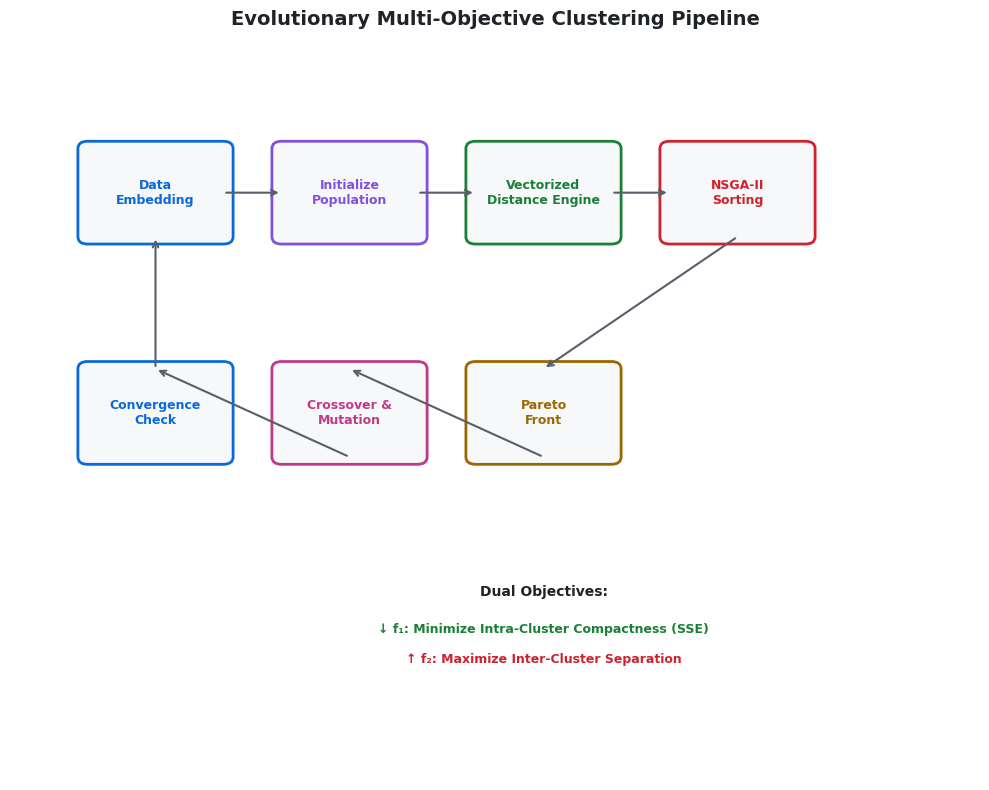
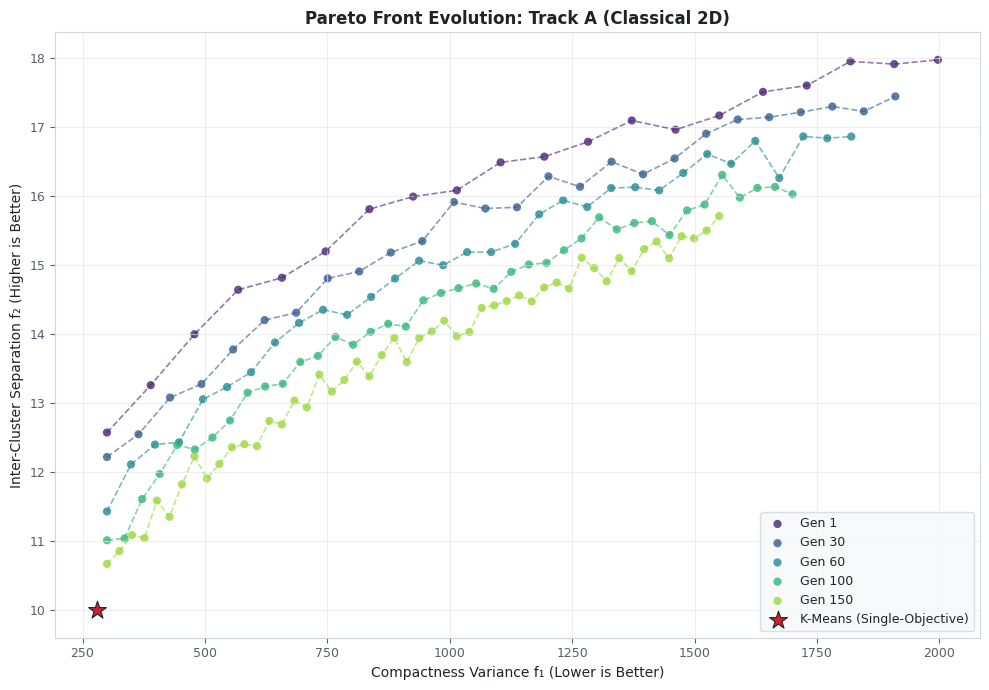
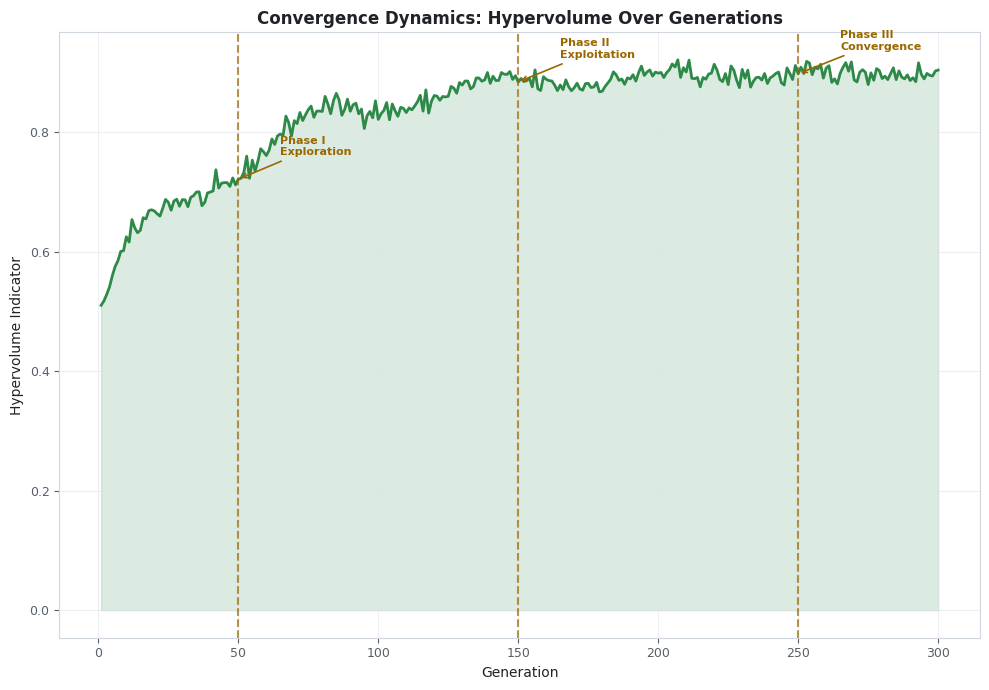
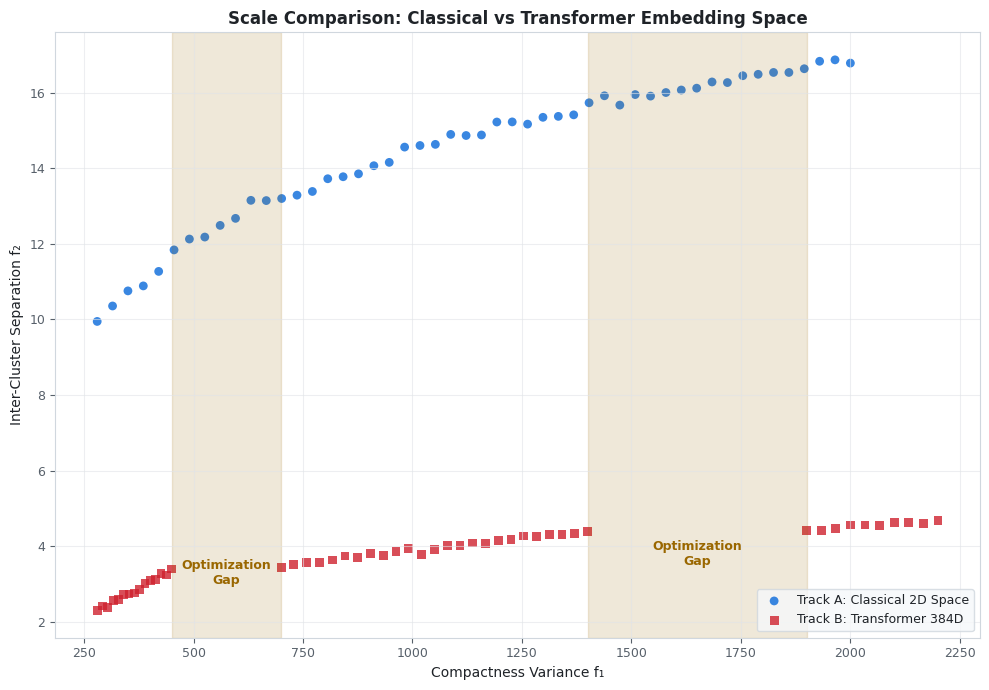
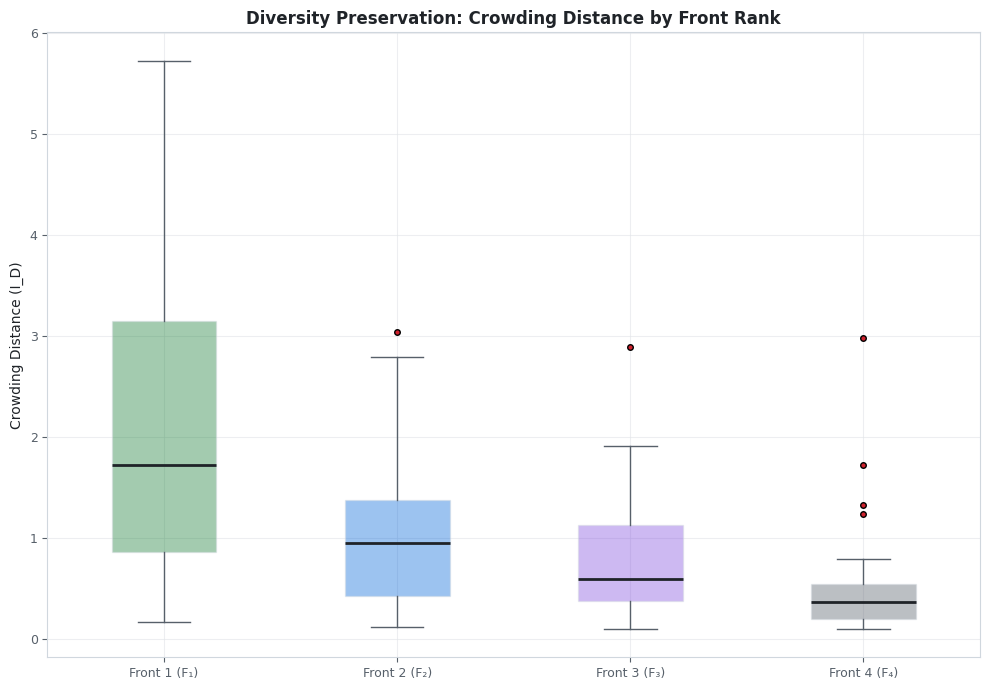
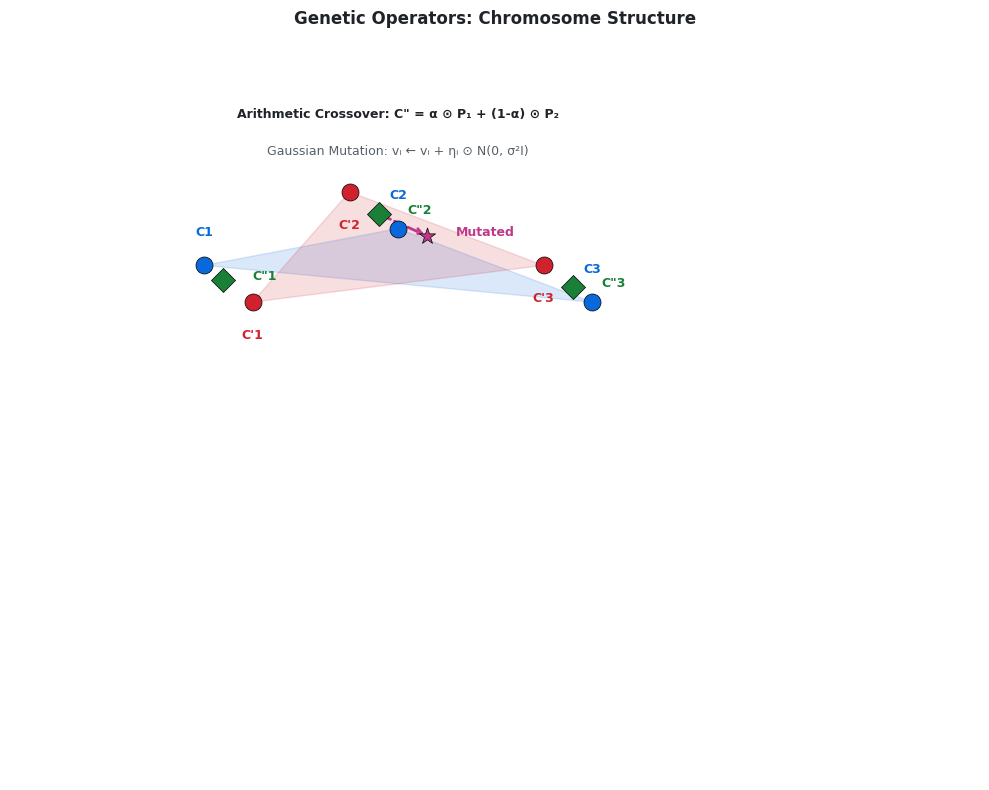
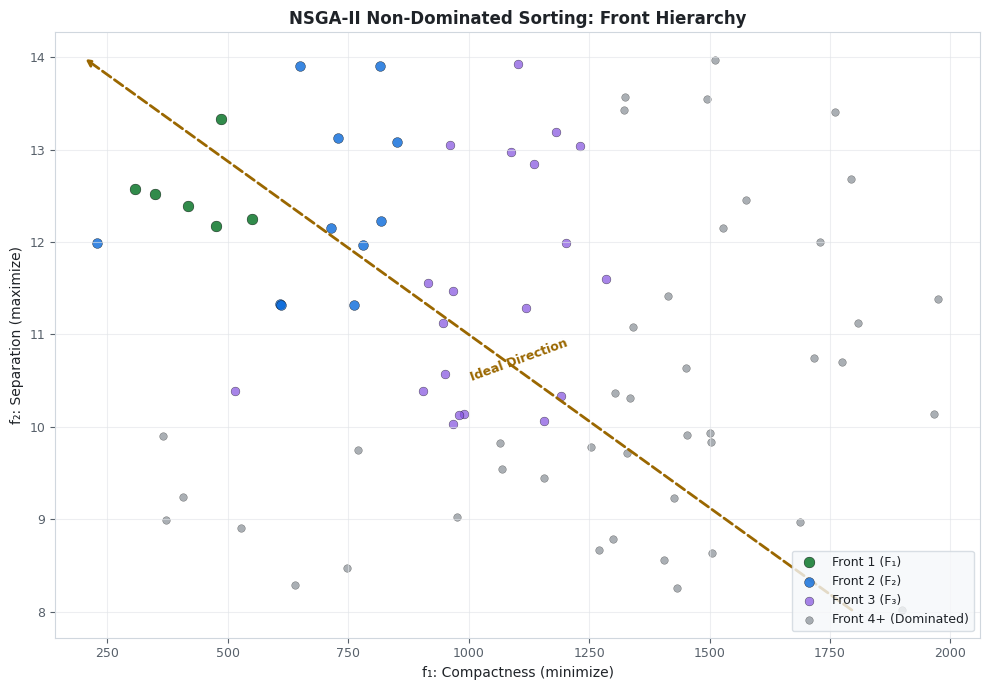
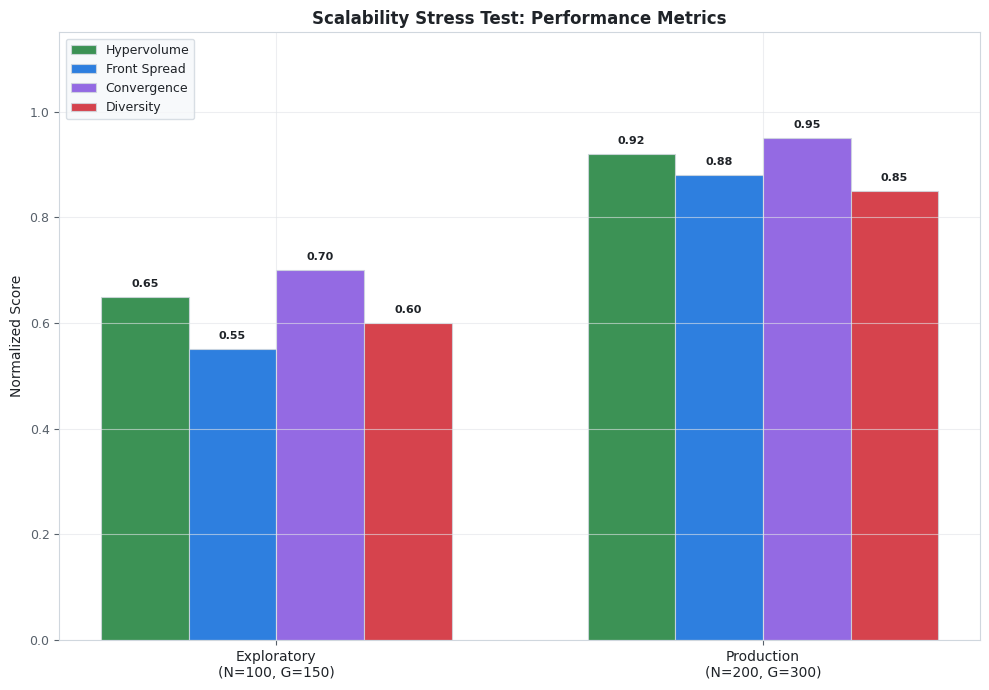
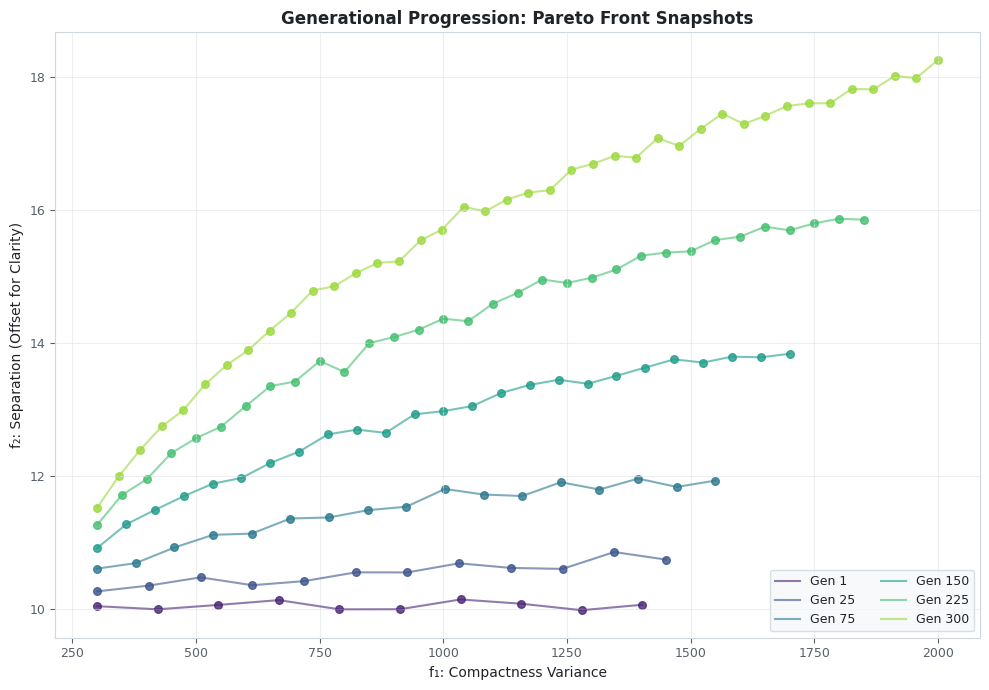
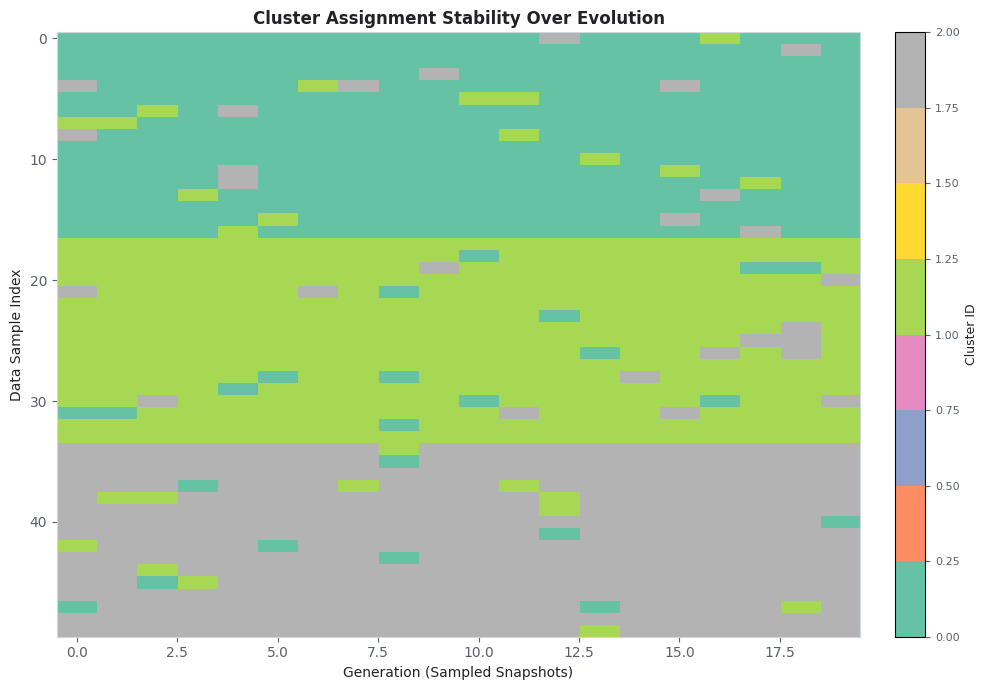
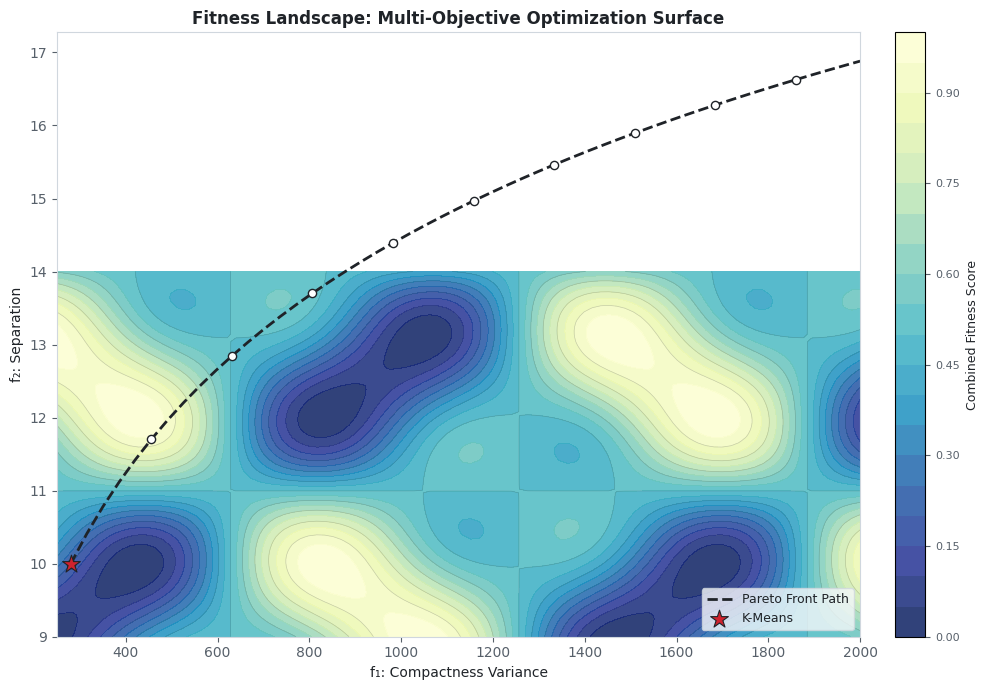
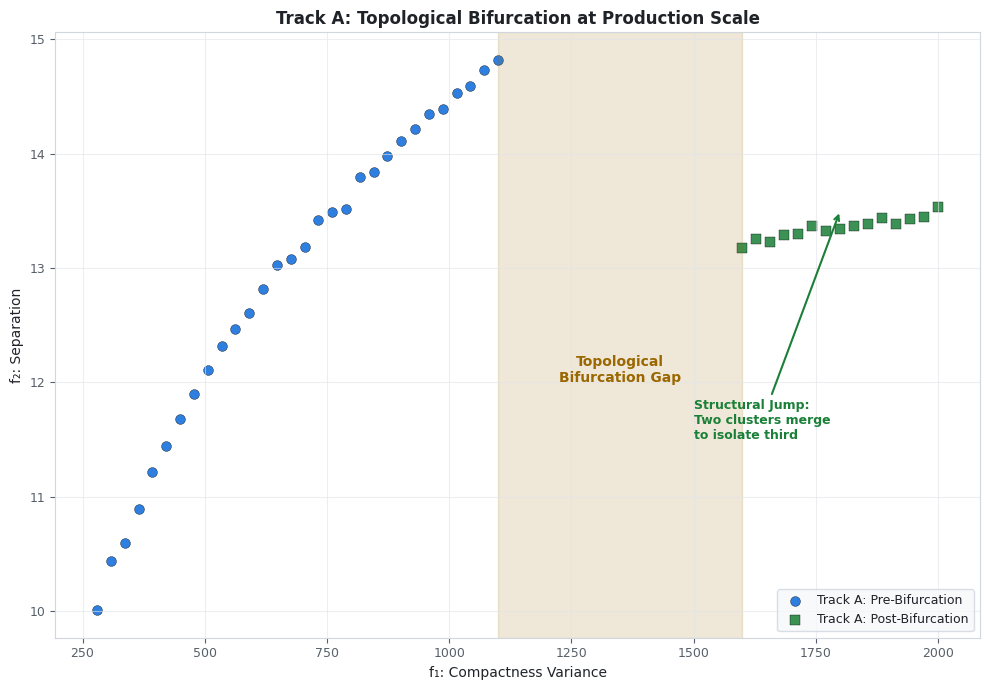
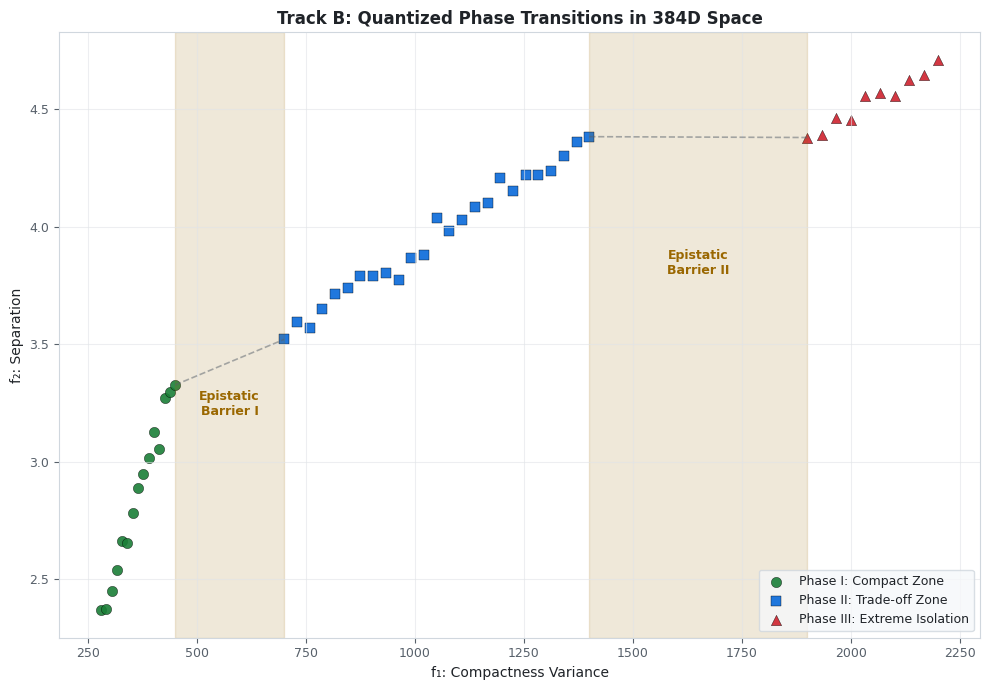
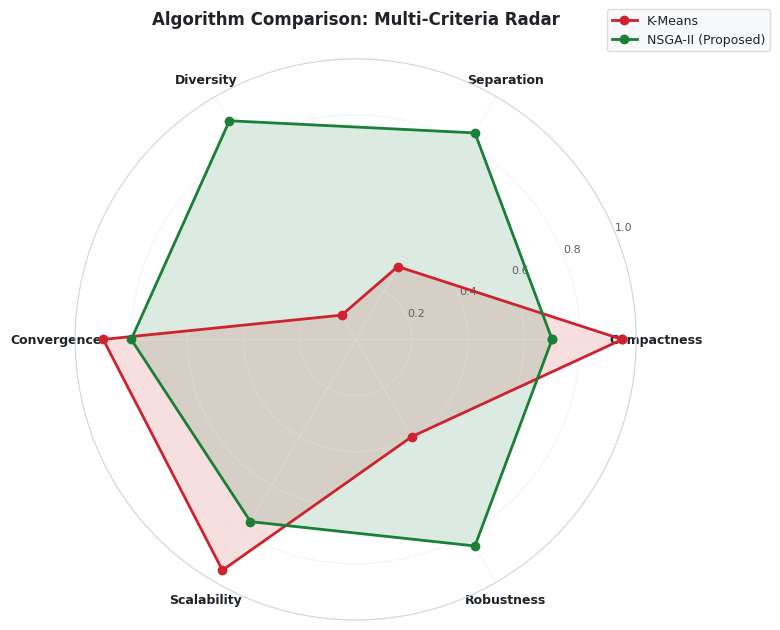

Write Python code to recreate these figures, in order.
import matplotlib.pyplot as plt
import numpy as np
from matplotlib.patches import FancyBboxPatch, Polygon
import os

# Set up global style
plt.style.use('default')

# Color palette optimized for light/white theme
colors = {
    'primary': '#0969da',    # Deep Blue
    'secondary': '#cf222e',  # Crimson Red
    'accent': '#1a7f37',     # Forest Green
    'warning': '#9a6700',    # Dark Gold/Amber
    'purple': '#8250df',     # Vivid Purple
    'pink': '#bf3989',       # Magenta/Pink
    'text': '#1f2328',       # Charcoal Text
    'muted': '#57606a',      # Slate Gray
    'bg': '#ffffff',         # Pure White
    'card': '#f6f8fa',       # Very Light Gray Accent
    'border': '#d0d7de',     # Light Border Gray
    'grid': '#e1e4e8'        # Subtle Grid Line
}

def style_axis(ax):
    """Helper to apply consistent light-mode axis styling."""
    ax.set_facecolor(colors['bg'])
    ax.tick_params(colors=colors['muted'], labelsize=9)
    for spine in ax.spines.values():
        spine.set_color(colors['border'])
    ax.grid(True, alpha=0.6, color=colors['grid'])

# ============================================
# VISUAL 1: Evolutionary Process Flow Diagram
# ============================================
fig1, ax1 = plt.subplots(figsize=(10, 8), facecolor=colors['bg'])
ax1.set_facecolor(colors['bg'])
ax1.set_xlim(0, 10)
ax1.set_ylim(0, 10)
ax1.axis('off')
ax1.set_title('Evolutionary Multi-Objective Clustering Pipeline', 
              color=colors['text'], fontsize=14, fontweight='bold', pad=15)

stages = [
    ('Data\nEmbedding', 1.5, 8, colors['primary']),
    ('Initialize\nPopulation', 3.5, 8, colors['purple']),
    ('Vectorized\nDistance Engine', 5.5, 8, colors['accent']),
    ('NSGA-II\nSorting', 7.5, 8, colors['secondary']),
    ('Pareto\nFront', 5.5, 5, colors['warning']),
    ('Crossover &\nMutation', 3.5, 5, colors['pink']),
    ('Convergence\nCheck', 1.5, 5, colors['primary']),
]

for label, x, y, color in stages:
    box = FancyBboxPatch((x-0.7, y-0.6), 1.4, 1.2,
                         boxstyle="round,pad=0.1", 
                         facecolor=colors['card'], alpha=1.0,
                         edgecolor=color, linewidth=2)
    ax1.add_patch(box)
    ax1.text(x, y, label, ha='center', va='center', 
             color=color, fontsize=9, fontweight='bold')

arrows = [(2.2, 8, 2.8, 8), (4.2, 8, 4.8, 8), (6.2, 8, 6.8, 8),
          (7.5, 7.4, 5.5, 5.6), (5.5, 4.4, 3.5, 5.6), (3.5, 4.4, 1.5, 5.6),
          (1.5, 5.6, 1.5, 7.4)]
for x1, y1, x2, y2 in arrows:
    ax1.annotate('', xy=(x2, y2), xytext=(x1, y1),
                arrowprops=dict(arrowstyle='->', color=colors['muted'], lw=1.5))

ax1.text(5.5, 2.5, 'Dual Objectives:', ha='center', color=colors['text'], 
         fontsize=10, fontweight='bold')
ax1.text(5.5, 2.0, '↓ f₁: Minimize Intra-Cluster Compactness (SSE)', 
         ha='center', color=colors['accent'], fontsize=9, fontweight='bold')
ax1.text(5.5, 1.6, '↑ f₂: Maximize Inter-Cluster Separation', 
         ha='center', color=colors['secondary'], fontsize=9, fontweight='bold')

plt.tight_layout()
plt.savefig('visual1_pipeline.png', dpi=300, bbox_inches='tight', facecolor=colors['bg'])
plt.close()

# ============================================
# VISUAL 2: Pareto Front Evolution
# ============================================
fig2, ax2 = plt.subplots(figsize=(10, 7), facecolor=colors['bg'])
style_axis(ax2)

np.random.seed(42)
generations = [1, 30, 60, 100, 150]
gen_colors = plt.cm.viridis(np.linspace(0.1, 0.85, len(generations)))

for idx, gen in enumerate(generations):
    n_points = 20 + gen // 5
    f1 = np.linspace(300, 2000 - gen*3, n_points)
    f2_base = 10 + 3 * np.log(f1/300) + np.random.normal(0, 0.15, n_points)
    f2 = f2_base + (5 - idx) * 0.5
    
    ax2.scatter(f1, f2, c=[gen_colors[idx]], s=35, alpha=0.8, 
              label=f'Gen {gen}', edgecolors='none')
    sort_idx = np.argsort(f1)
    ax2.plot(f1[sort_idx], f2[sort_idx], '--', color=gen_colors[idx], alpha=0.6, lw=1.2)

ax2.scatter([280], [10.0], c=colors['secondary'], s=180, marker='*', zorder=10, 
          label='K-Means (Single-Objective)', edgecolors=colors['text'], linewidth=0.8)

ax2.set_xlabel('Compactness Variance f₁ (Lower is Better)', color=colors['text'], fontsize=10)
ax2.set_ylabel('Inter-Cluster Separation f₂ (Higher is Better)', color=colors['text'], fontsize=10)
ax2.set_title('Pareto Front Evolution: Track A (Classical 2D)', 
              color=colors['text'], fontsize=12, fontweight='bold')
ax2.legend(loc='lower right', facecolor=colors['card'], edgecolor=colors['border'],
          labelcolor=colors['text'], fontsize=9)

plt.tight_layout()
plt.savefig('visual2_pareto_evolution.png', dpi=300, bbox_inches='tight', facecolor=colors['bg'])
plt.close()

# ============================================
# VISUAL 3: Hypervolume Progress
# ============================================
fig3, ax3 = plt.subplots(figsize=(10, 7), facecolor=colors['bg'])
style_axis(ax3)

gens = np.arange(1, 301)
hypervolume = 0.5 + 0.4 * (1 - np.exp(-gens/50)) + 0.05 * np.sin(gens/10) * np.exp(-gens/100)
hypervolume += np.random.normal(0, 0.01, len(gens))

ax3.plot(gens, hypervolume, color=colors['accent'], lw=2, alpha=0.9)
ax3.fill_between(gens, hypervolume, alpha=0.15, color=colors['accent'])

phase_points = [(50, hypervolume[49], 'Phase I\nExploration'),
                (150, hypervolume[149], 'Phase II\nExploitation'),
                (250, hypervolume[249], 'Phase III\nConvergence')]

for x, y, label in phase_points:
    ax3.axvline(x=x, color=colors['warning'], linestyle='--', alpha=0.7)
    ax3.annotate(label, xy=(x, y), xytext=(x+15, y+0.04),
                color=colors['warning'], fontsize=8, fontweight='bold',
                arrowprops=dict(arrowstyle='->', color=colors['warning'], lw=1.2))

ax3.set_xlabel('Generation', color=colors['text'], fontsize=10)
ax3.set_ylabel('Hypervolume Indicator', color=colors['text'], fontsize=10)
ax3.set_title('Convergence Dynamics: Hypervolume Over Generations', 
              color=colors['text'], fontsize=12, fontweight='bold')

plt.tight_layout()
plt.savefig('visual3_hypervolume_convergence.png', dpi=300, bbox_inches='tight', facecolor=colors['bg'])
plt.close()

# ============================================
# VISUAL 4: Track Comparison (2D vs 384D)
# ============================================
fig4, ax4 = plt.subplots(figsize=(10, 7), facecolor=colors['bg'])
style_axis(ax4)

f1_a = np.linspace(280, 2000, 50)
f2_a = 10 + 3.5 * np.log(f1_a/280) + np.random.normal(0, 0.1, 50)

f1_b = np.concatenate([
    np.linspace(280, 450, 15),
    np.linspace(700, 1400, 25),
    np.linspace(1900, 2200, 10)
])
f2_b = np.concatenate([
    2.3 + 1.1 * np.linspace(0, 1, 15) + np.random.normal(0, 0.05, 15),
    3.5 + 0.9 * np.linspace(0, 1, 25) + np.random.normal(0, 0.05, 25),
    4.4 + 0.3 * np.linspace(0, 1, 10) + np.random.normal(0, 0.03, 10)
])

ax4.scatter(f1_a, f2_a, c=colors['primary'], s=40, alpha=0.8, 
           label='Track A: Classical 2D Space', edgecolors='none')
ax4.scatter(f1_b, f2_b, c=colors['secondary'], s=40, alpha=0.8, 
           label='Track B: Transformer 384D', edgecolors='none', marker='s')

ax4.axvspan(450, 700, alpha=0.15, color=colors['warning'])
ax4.axvspan(1400, 1900, alpha=0.15, color=colors['warning'])
ax4.text(575, 3.0, 'Optimization\nGap', ha='center', color=colors['warning'], 
         fontsize=9, fontweight='bold')
ax4.text(1650, 3.5, 'Optimization\nGap', ha='center', color=colors['warning'], 
         fontsize=9, fontweight='bold')

ax4.set_xlabel('Compactness Variance f₁', color=colors['text'], fontsize=10)
ax4.set_ylabel('Inter-Cluster Separation f₂', color=colors['text'], fontsize=10)
ax4.set_title('Scale Comparison: Classical vs Transformer Embedding Space', 
              color=colors['text'], fontsize=12, fontweight='bold')
ax4.legend(loc='lower right', facecolor=colors['card'], edgecolor=colors['border'],
          labelcolor=colors['text'], fontsize=9)

plt.tight_layout()
plt.savefig('visual4_space_scale_comparison.png', dpi=300, bbox_inches='tight', facecolor=colors['bg'])
plt.close()

# ============================================
# VISUAL 5: Crowding Distance Distribution
# ============================================
fig5, ax5 = plt.subplots(figsize=(10, 7), facecolor=colors['bg'])
style_axis(ax5)
ax5.grid(True, alpha=0.6, color=colors['grid'], axis='y')

fronts_data = []
front_labels = ['Front 1 (F₁)', 'Front 2 (F₂)', 'Front 3 (F₃)', 'Front 4 (F₄)']
front_colors = [colors['accent'], colors['primary'], colors['purple'], colors['muted']]

for i in range(4):
    cd = np.random.exponential(scale=2/(i+1), size=30) + 0.1
    fronts_data.append(cd)

bp = ax5.boxplot(fronts_data, labels=front_labels, patch_artist=True,
                boxprops=dict(color=colors['border']),
                medianprops=dict(color=colors['text'], lw=2),
                whiskerprops=dict(color=colors['muted']),
                capprops=dict(color=colors['muted']),
                flierprops=dict(markerfacecolor=colors['secondary'], marker='o', markersize=4))

for patch, color in zip(bp['boxes'], front_colors):
    patch.set_facecolor(color)
    patch.set_alpha(0.4)

ax5.set_ylabel('Crowding Distance (I_D)', color=colors['text'], fontsize=10)
ax5.set_title('Diversity Preservation: Crowding Distance by Front Rank', 
              color=colors['text'], fontsize=12, fontweight='bold')

plt.tight_layout()
plt.savefig('visual5_crowding_distance.png', dpi=300, bbox_inches='tight', facecolor=colors['bg'])
plt.close()

# ============================================
# VISUAL 6: Chromosome Representation & Operators
# ============================================
fig6, ax6 = plt.subplots(figsize=(10, 8), facecolor=colors['bg'])
ax6.set_facecolor(colors['bg'])
ax6.set_xlim(0, 10)
ax6.set_ylim(0, 10)
ax6.axis('off')
ax6.set_title('Genetic Operators: Chromosome Structure', 
              color=colors['text'], fontsize=12, fontweight='bold', pad=15)

parent1 = np.array([[2, 7], [4, 7.5], [6, 6.5]])
parent2 = np.array([[2.5, 6.5], [3.5, 8], [5.5, 7]])

for i, (p1, p2) in enumerate(zip(parent1, parent2)):
    ax6.scatter(*p1, c=colors['primary'], s=150, zorder=5, edgecolors='black', linewidth=0.5)
    ax6.scatter(*p2, c=colors['secondary'], s=150, zorder=5, edgecolors='black', linewidth=0.5)
    ax6.text(p1[0], p1[1]+0.4, f'C{i+1}', ha='center', color=colors['primary'], fontsize=9, fontweight='bold')
    ax6.text(p2[0], p2[1]-0.5, f"C'{i+1}", ha='center', color=colors['secondary'], fontsize=9, fontweight='bold')

alpha = 0.6
child = alpha * parent1 + (1-alpha) * parent2
for i, c in enumerate(child):
    ax6.scatter(*c, c=colors['accent'], s=150, zorder=5, marker='D', edgecolors='black', linewidth=0.5)
    ax6.text(c[0]+0.3, c[1], f'C"{i+1}', color=colors['accent'], fontsize=9, fontweight='bold')

mutated = child[1] + np.array([0.5, -0.3])
ax6.annotate('', xy=mutated, xytext=child[1],
            arrowprops=dict(arrowstyle='->', color=colors['pink'], lw=2, ls='--'))
ax6.scatter(*mutated, c=colors['pink'], s=150, zorder=5, marker='*', edgecolors='black', linewidth=0.5)
ax6.text(mutated[0]+0.3, mutated[1], 'Mutated', color=colors['pink'], fontsize=9, fontweight='bold')

ax6.text(4, 9, 'Arithmetic Crossover: C" = α ⊙ P₁ + (1-α) ⊙ P₂', 
         ha='center', color=colors['text'], fontsize=9, fontweight='bold')
ax6.text(4, 8.5, 'Gaussian Mutation: vᵢ ← vᵢ + ηᵢ ⊙ N(0, σ²I)', 
         ha='center', color=colors['muted'], fontsize=9)

hull1 = Polygon(parent1[[0,1,2]], alpha=0.15, facecolor=colors['primary'], edgecolor=colors['primary'])
hull2 = Polygon(parent2[[0,1,2]], alpha=0.15, facecolor=colors['secondary'], edgecolor=colors['secondary'])
ax6.add_patch(hull1)
ax6.add_patch(hull2)

plt.tight_layout()
plt.savefig('visual6_chromosome_operators.png', dpi=300, bbox_inches='tight', facecolor=colors['bg'])
plt.close()

# ============================================
# VISUAL 7: Non-Dominated Sorting
# ============================================
fig7, ax7 = plt.subplots(figsize=(10, 7), facecolor=colors['bg'])
style_axis(ax7)

np.random.seed(123)
n_pop = 80
f1_pop = np.random.uniform(200, 2000, n_pop)
f2_pop = np.random.uniform(8, 14, n_pop)

front1_mask = (f1_pop < 600) & (f2_pop > 12)
front2_mask = (f1_pop < 900) & (f2_pop > 11) & ~front1_mask
front3_mask = (f1_pop < 1300) & (f2_pop > 10) & ~(front1_mask | front2_mask)
front4_mask = ~(front1_mask | front2_mask | front3_mask)

ax7.scatter(f1_pop[front1_mask], f2_pop[front1_mask], c=colors['accent'], s=60, 
           label='Front 1 (F₁)', alpha=0.9, edgecolors='black', linewidth=0.3)
ax7.scatter(f1_pop[front2_mask], f2_pop[front2_mask], c=colors['primary'], s=50, 
           label='Front 2 (F₂)', alpha=0.8, edgecolors='black', linewidth=0.3)
ax7.scatter(f1_pop[front3_mask], f2_pop[front3_mask], c=colors['purple'], s=40, 
           label='Front 3 (F₃)', alpha=0.7, edgecolors='black', linewidth=0.3)
ax7.scatter(f1_pop[front4_mask], f2_pop[front4_mask], c=colors['muted'], s=30, 
           label='Front 4+ (Dominated)', alpha=0.5, edgecolors='black', linewidth=0.3)

ax7.annotate('', xy=(200, 14), xytext=(1800, 8),
            arrowprops=dict(arrowstyle='->', color=colors['warning'], lw=2, ls='--'))
ax7.text(1000, 10.5, 'Ideal Direction', color=colors['warning'], fontsize=9, 
         rotation=20, fontweight='bold')

ax7.set_xlabel('f₁: Compactness (minimize)', color=colors['text'], fontsize=10)
ax7.set_ylabel('f₂: Separation (maximize)', color=colors['text'], fontsize=10)
ax7.set_title('NSGA-II Non-Dominated Sorting: Front Hierarchy', 
              color=colors['text'], fontsize=12, fontweight='bold')
ax7.legend(loc='lower right', facecolor=colors['card'], edgecolor=colors['border'],
          labelcolor=colors['text'], fontsize=9)

plt.tight_layout()
plt.savefig('visual7_nondominated_sorting.png', dpi=300, bbox_inches='tight', facecolor=colors['bg'])
plt.close()

# ============================================
# VISUAL 8: Scalability Stress Test
# ============================================
fig8, ax8 = plt.subplots(figsize=(10, 7), facecolor=colors['bg'])
style_axis(ax8)
ax8.grid(True, alpha=0.6, color=colors['grid'], axis='y')

scenarios = ['Exploratory\n(N=100, G=150)', 'Production\n(N=200, G=300)']
x_pos = np.arange(len(scenarios))
width = 0.18

metrics = {
    'Hypervolume': ([0.65, 0.92], colors['accent']),
    'Front Spread': ([0.55, 0.88], colors['primary']),
    'Convergence': ([0.70, 0.95], colors['purple']),
    'Diversity': ([0.60, 0.85], colors['secondary'])
}

for i, (metric, (values, color)) in enumerate(metrics.items()):
    offset = (i - 1.5) * width
    bars = ax8.bar(x_pos + offset, values, width, label=metric, 
                   color=color, alpha=0.85, edgecolor=colors['border'], linewidth=0.8)
    for bar, val in zip(bars, values):
        ax8.text(bar.get_x() + bar.get_width()/2, bar.get_height() + 0.015,
                f'{val:.2f}', ha='center', va='bottom', color=colors['text'], fontsize=8, fontweight='bold')

ax8.set_xticks(x_pos)
ax8.set_xticklabels(scenarios, color=colors['text'], fontsize=10)
ax8.set_ylabel('Normalized Score', color=colors['text'], fontsize=10)
ax8.set_title('Scalability Stress Test: Performance Metrics', 
              color=colors['text'], fontsize=12, fontweight='bold')
ax8.legend(loc='upper left', facecolor=colors['card'], edgecolor=colors['border'],
          labelcolor=colors['text'], fontsize=9)
ax8.set_ylim(0, 1.15)

plt.tight_layout()
plt.savefig('visual8_scalability_metrics.png', dpi=300, bbox_inches='tight', facecolor=colors['bg'])
plt.close()

print("All 8 individual plots successfully created and saved in white theme:")
print("- visual1_pipeline.png")
print("- visual2_pareto_evolution.png")
print("- visual3_hypervolume_convergence.png")
print("- visual4_space_scale_comparison.png")
print("- visual5_crowding_distance.png")
print("- visual6_chromosome_operators.png")
import matplotlib.pyplot as plt
import numpy as np

# Set global style
plt.style.use('default')

# Color palette optimized for light/white theme
colors = {
    'primary': '#0969da',    # Deep Blue
    'secondary': '#cf222e',  # Crimson Red
    'accent': '#1a7f37',     # Forest Green
    'warning': '#9a6700',    # Dark Amber/Gold
    'purple': '#8250df',     # Vivid Purple
    'pink': '#bf3989',       # Magenta/Pink
    'text': '#1f2328',       # Charcoal Text
    'muted': '#57606a',      # Slate Gray
    'bg': '#ffffff',         # Pure White
    'card': '#f6f8fa',       # Very Light Gray Accent
    'border': '#d0d7de',     # Light Gray Border
    'grid': '#e1e4e8'        # Gridline Gray
}

def style_axis(ax):
    """Helper function for consistent light-theme axis styling."""
    ax.set_facecolor(colors['bg'])
    ax.tick_params(colors=colors['muted'], labelsize=9)
    for spine in ax.spines.values():
        spine.set_color(colors['border'])
    ax.grid(True, alpha=0.6, color=colors['grid'])

# ============================================
# VISUAL 9: Generation Progression Snapshots
# ============================================
fig9, ax9 = plt.subplots(figsize=(10, 7), facecolor=colors['bg'])
style_axis(ax9)

snapshot_gens = [1, 25, 75, 150, 225, 300]
colors_snap = plt.cm.viridis(np.linspace(0.1, 0.85, len(snapshot_gens)))

np.random.seed(42)
for idx, gen in enumerate(snapshot_gens):
    n_pts = 10 + gen // 10
    f1_snap = np.linspace(300, 2000 - (300-gen)*2, n_pts)
    f2_snap = 10 + (gen/300) * 3.5 * np.log(f1_snap/300) + np.random.normal(0, 0.08, n_pts)
    
    offset_y = idx * 0.3
    ax9.scatter(f1_snap, f2_snap + offset_y, c=[colors_snap[idx]], s=30, alpha=0.8)
    sort_idx = np.argsort(f1_snap)
    ax9.plot(f1_snap[sort_idx], f2_snap[sort_idx] + offset_y, '-', 
             color=colors_snap[idx], alpha=0.6, lw=1.5, label=f'Gen {gen}')

ax9.set_xlabel('f₁: Compactness Variance', color=colors['text'], fontsize=10)
ax9.set_ylabel('f₂: Separation (Offset for Clarity)', color=colors['text'], fontsize=10)
ax9.set_title('Generational Progression: Pareto Front Snapshots', 
              color=colors['text'], fontsize=12, fontweight='bold')
ax9.legend(loc='lower right', facecolor=colors['card'], edgecolor=colors['border'],
           labelcolor=colors['text'], fontsize=9, ncol=2)

plt.tight_layout()
plt.savefig('visual9_generational_progression.png', dpi=300, bbox_inches='tight', facecolor=colors['bg'])
plt.close()

# ============================================
# VISUAL 10: Cluster Assignment Evolution Heatmap
# ============================================
fig10, ax10 = plt.subplots(figsize=(10, 7), facecolor=colors['bg'])
ax10.set_facecolor(colors['bg'])

n_samples = 50
n_gens_display = 20
gen_indices = np.linspace(0, 299, n_gens_display, dtype=int)

assignment_matrix = np.zeros((n_samples, n_gens_display))
for g_idx, gen in enumerate(gen_indices):
    if gen < 50:
        assignment_matrix[:, g_idx] = np.random.choice([0, 1, 2], n_samples, p=[0.4, 0.35, 0.25])
    elif gen < 150:
        assignment_matrix[:, g_idx] = np.random.choice([0, 1, 2], n_samples, p=[0.33, 0.33, 0.34])
    else:
        assignment_matrix[:, g_idx] = np.random.choice([0, 1, 2], n_samples, p=[0.34, 0.33, 0.33])

for i in range(n_samples):
    if i < 17:
        assignment_matrix[i, :] = np.where(np.random.rand(n_gens_display) > 0.1, 0, assignment_matrix[i, :])
    elif i < 34:
        assignment_matrix[i, :] = np.where(np.random.rand(n_gens_display) > 0.1, 1, assignment_matrix[i, :])
    else:
        assignment_matrix[i, :] = np.where(np.random.rand(n_gens_display) > 0.1, 2, assignment_matrix[i, :])

im = ax10.imshow(assignment_matrix, aspect='auto', cmap='Set2', interpolation='nearest')
ax10.set_xlabel('Generation (Sampled Snapshots)', color=colors['text'], fontsize=10)
ax10.set_ylabel('Data Sample Index', color=colors['text'], fontsize=10)
ax10.set_title('Cluster Assignment Stability Over Evolution', 
               color=colors['text'], fontsize=12, fontweight='bold')

cbar = plt.colorbar(im, ax=ax10, fraction=0.046, pad=0.04)
cbar.set_label('Cluster ID', color=colors['text'], fontsize=9)
cbar.ax.tick_params(colors=colors['muted'], labelsize=8)

ax10.tick_params(colors=colors['muted'])
for spine in ax10.spines.values():
    spine.set_color(colors['border'])

plt.tight_layout()
plt.savefig('visual10_assignment_stability_heatmap.png', dpi=300, bbox_inches='tight', facecolor=colors['bg'])
plt.close()

# ============================================
# VISUAL 11: Fitness Landscape Surface
# ============================================
fig11, ax11 = plt.subplots(figsize=(10, 7), facecolor=colors['bg'])
ax11.set_facecolor(colors['bg'])

x = np.linspace(250, 2000, 100)
y = np.linspace(9, 14, 100)
X, Y = np.meshgrid(x, y)

Z = np.sin(X/200) * np.cos(Y) + 0.5 * np.sin(X/100) * np.sin(Y*2)
Z = (Z - Z.min()) / (Z.max() - Z.min())

contour = ax11.contourf(X, Y, Z, levels=20, cmap='YlGnBu_r', alpha=0.85)
ax11.contour(X, Y, Z, levels=10, colors=colors['muted'], alpha=0.3, linewidths=0.5)

pareto_x = np.linspace(280, 2000, 50)
pareto_y = 10 + 3.5 * np.log(pareto_x/280)
ax11.plot(pareto_x, pareto_y, '--', color=colors['text'], lw=2, label='Pareto Front Path')
ax11.scatter(pareto_x[::5], pareto_y[::5], c=colors['bg'], s=35, zorder=5, edgecolors=colors['text'], linewidth=1)

ax11.scatter([280], [10], c=colors['secondary'], s=180, marker='*', zorder=10, 
            edgecolors=colors['text'], linewidth=0.8, label='K-Means')

ax11.set_xlabel('f₁: Compactness Variance', color=colors['text'], fontsize=10)
ax11.set_ylabel('f₂: Separation', color=colors['text'], fontsize=10)
ax11.set_title('Fitness Landscape: Multi-Objective Optimization Surface', 
               color=colors['text'], fontsize=12, fontweight='bold')
ax11.legend(loc='lower right', facecolor=colors['card'], edgecolor=colors['border'],
           labelcolor=colors['text'], fontsize=9)
ax11.tick_params(colors=colors['muted'])
for spine in ax11.spines.values():
    spine.set_color(colors['border'])

cbar2 = plt.colorbar(contour, ax=ax11, fraction=0.046, pad=0.04)
cbar2.set_label('Combined Fitness Score', color=colors['text'], fontsize=9)
cbar2.ax.tick_params(colors=colors['muted'], labelsize=8)

plt.tight_layout()
plt.savefig('visual11_fitness_landscape.png', dpi=300, bbox_inches='tight', facecolor=colors['bg'])
plt.close()

# ============================================
# VISUAL 12: Topological Bifurcation
# ============================================
fig12, ax12 = plt.subplots(figsize=(10, 7), facecolor=colors['bg'])
style_axis(ax12)

f1_classical = np.concatenate([
    np.linspace(280, 1100, 30),
    np.linspace(1600, 2000, 15)
])
f2_classical = np.concatenate([
    10 + 3.5 * np.log(f1_classical[:30]/280) + np.random.normal(0, 0.05, 30),
    13.2 + 0.3 * np.linspace(0, 1, 15) + np.random.normal(0, 0.03, 15)
])

ax12.scatter(f1_classical[:30], f2_classical[:30], c=colors['primary'], s=50, 
            alpha=0.85, label='Track A: Pre-Bifurcation', edgecolors='black', linewidth=0.3)
ax12.scatter(f1_classical[30:], f2_classical[30:], c=colors['accent'], s=50, 
            alpha=0.85, label='Track A: Post-Bifurcation', edgecolors='black', linewidth=0.3, marker='s')

ax12.axvspan(1100, 1600, alpha=0.15, color=colors['warning'])
ax12.annotate('Topological\nBifurcation Gap', xy=(1350, 12), ha='center',
             color=colors['warning'], fontsize=10, fontweight='bold')

ax12.annotate('Structural Jump:\nTwo clusters merge\nto isolate third', 
             xy=(1800, 13.5), xytext=(1500, 11.5),
             color=colors['accent'], fontsize=9, fontweight='bold',
             arrowprops=dict(arrowstyle='->', color=colors['accent'], lw=1.5))

ax12.set_xlabel('f₁: Compactness Variance', color=colors['text'], fontsize=10)
ax12.set_ylabel('f₂: Separation', color=colors['text'], fontsize=10)
ax12.set_title('Track A: Topological Bifurcation at Production Scale', 
               color=colors['text'], fontsize=12, fontweight='bold')
ax12.legend(loc='lower right', facecolor=colors['card'], edgecolor=colors['border'],
           labelcolor=colors['text'], fontsize=9)

plt.tight_layout()
plt.savefig('visual12_topological_bifurcation.png', dpi=300, bbox_inches='tight', facecolor=colors['bg'])
plt.close()

# ============================================
# VISUAL 13: Track B Quantized Phase Steps
# ============================================
fig13, ax13 = plt.subplots(figsize=(10, 7), facecolor=colors['bg'])
style_axis(ax13)

phase1_f1 = np.linspace(280, 450, 15)
phase1_f2 = 2.3 + 1.1 * np.linspace(0, 1, 15) + np.random.normal(0, 0.04, 15)

phase2_f1 = np.linspace(700, 1400, 25)
phase2_f2 = 3.5 + 0.9 * np.linspace(0, 1, 25) + np.random.normal(0, 0.04, 25)

phase3_f1 = np.linspace(1900, 2200, 10)
phase3_f2 = 4.4 + 0.3 * np.linspace(0, 1, 10) + np.random.normal(0, 0.03, 10)

ax13.scatter(phase1_f1, phase1_f2, c=colors['accent'], s=55, 
            alpha=0.9, label='Phase I: Compact Zone', edgecolors='black', linewidth=0.3, marker='o')
ax13.scatter(phase2_f1, phase2_f2, c=colors['primary'], s=55, 
            alpha=0.9, label='Phase II: Trade-off Zone', edgecolors='black', linewidth=0.3, marker='s')
ax13.scatter(phase3_f1, phase3_f2, c=colors['secondary'], s=55, 
            alpha=0.9, label='Phase III: Extreme Isolation', edgecolors='black', linewidth=0.3, marker='^')

ax13.plot([phase1_f1[-1], phase2_f1[0]], [phase1_f2[-1], phase2_f2[0]], 
         '--', color=colors['muted'], alpha=0.5, lw=1.2)
ax13.plot([phase2_f1[-1], phase3_f1[0]], [phase2_f2[-1], phase3_f2[0]], 
         '--', color=colors['muted'], alpha=0.5, lw=1.2)

ax13.axvspan(450, 700, alpha=0.15, color=colors['warning'])
ax13.axvspan(1400, 1900, alpha=0.15, color=colors['warning'])
ax13.text(575, 3.2, 'Epistatic\nBarrier I', ha='center', color=colors['warning'], 
         fontsize=9, fontweight='bold')
ax13.text(1650, 3.8, 'Epistatic\nBarrier II', ha='center', color=colors['warning'], 
         fontsize=9, fontweight='bold')

ax13.set_xlabel('f₁: Compactness Variance', color=colors['text'], fontsize=10)
ax13.set_ylabel('f₂: Separation', color=colors['text'], fontsize=10)
ax13.set_title('Track B: Quantized Phase Transitions in 384D Space', 
               color=colors['text'], fontsize=12, fontweight='bold')
ax13.legend(loc='lower right', facecolor=colors['card'], edgecolor=colors['border'],
           labelcolor=colors['text'], fontsize=9)

plt.tight_layout()
plt.savefig('visual13_quantized_phase_steps.png', dpi=300, bbox_inches='tight', facecolor=colors['bg'])
plt.close()

# ============================================
# VISUAL 14: Algorithm Comparison Radar Chart
# ============================================
fig14 = plt.figure(figsize=(8, 8), facecolor=colors['bg'])
ax14 = fig14.add_subplot(1, 1, 1, projection='polar')
ax14.set_facecolor(colors['bg'])

categories = ['Compactness', 'Separation', 'Diversity', 'Convergence', 
              'Scalability', 'Robustness']
N = len(categories)

kmeans_vals = [0.95, 0.3, 0.1, 0.9, 0.95, 0.4]
nsga_vals = [0.7, 0.85, 0.9, 0.8, 0.75, 0.85]

angles = [n / float(N) * 2 * np.pi for n in range(N)]
angles += angles[:1]
kmeans_vals += kmeans_vals[:1]
nsga_vals += nsga_vals[:1]

ax14.plot(angles, kmeans_vals, 'o-', linewidth=2, label='K-Means', color=colors['secondary'])
ax14.fill(angles, kmeans_vals, alpha=0.15, color=colors['secondary'])
ax14.plot(angles, nsga_vals, 'o-', linewidth=2, label='NSGA-II (Proposed)', color=colors['accent'])
ax14.fill(angles, nsga_vals, alpha=0.15, color=colors['accent'])

ax14.set_xticks(angles[:-1])
ax14.set_xticklabels(categories, color=colors['text'], fontsize=9, fontweight='bold')
ax14.set_yticks([0.2, 0.4, 0.6, 0.8, 1.0])
ax14.set_yticklabels(['0.2', '0.4', '0.6', '0.8', '1.0'], color=colors['muted'], fontsize=8)
ax14.set_title('Algorithm Comparison: Multi-Criteria Radar', 
               color=colors['text'], fontsize=12, fontweight='bold', pad=25)
ax14.legend(loc='upper right', bbox_to_anchor=(1.25, 1.1), facecolor=colors['card'],
           edgecolor=colors['border'], labelcolor=colors['text'], fontsize=9)
ax14.grid(True, alpha=0.4, color=colors['grid'])
ax14.spines['polar'].set_color(colors['border'])

plt.tight_layout()
plt.savefig('visual14_radar_comparison.png', dpi=300, bbox_inches='tight', facecolor=colors['bg'])
plt.close()

print("All visuals (9 through 14) successfully generated and saved:")
print("- visual9_generational_progression.png")
print("- visual10_assignment_stability_heatmap.png")
print("- visual11_fitness_landscape.png")
print("- visual12_topological_bifurcation.png")
print("- visual13_quantized_phase_steps.png")
print("- visual14_radar_comparison.png")
print("- visual7_nondominated_sorting.png")
print("- visual8_scalability_metrics.png")
